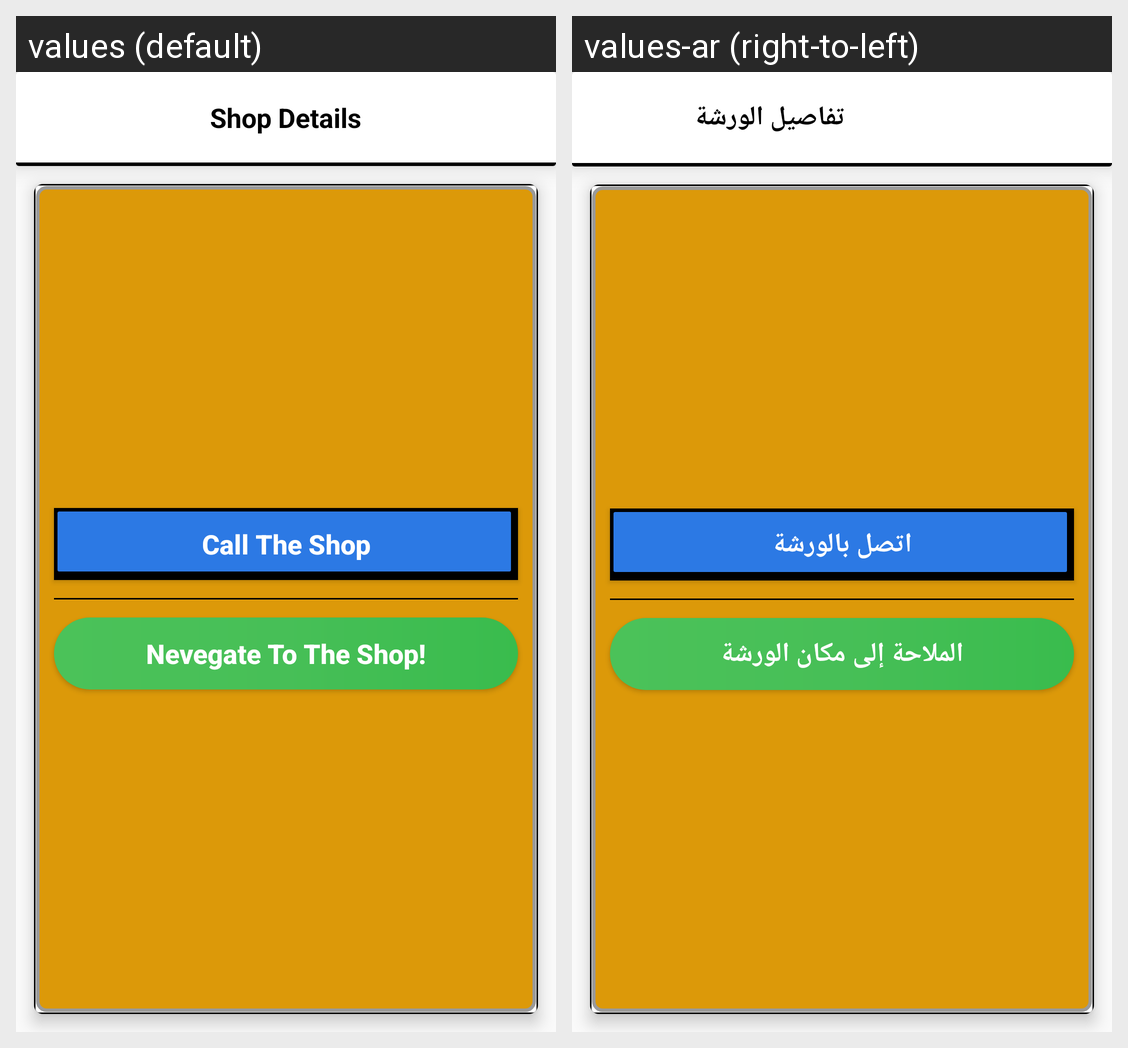

Locale-by-locale string values for the Android screen shown in this grid:
Android screen res/layout/content_order_now.xml rendered under 2 locales, left to right: values (default), values-ar (right-to-left). Device: Nexus 5 (rendered at 1080×1920; each locale shown at half size, 540×960, under a caption strip naming it); theme AppTheme.
Strings drawn on this screen, with the default value and each locale's value (text and hints the layout hard-codes, and strings that could not be matched under every locale, appear in the picture but are not listed):

shop_details
  values: Shop Details
  values-ar: تفاصيل الورشة

btn_call_shop
  values: Call The Shop
  values-ar: اتصل بالورشة

btn_nevegate_shop
  values: Nevegate To The Shop!
  values-ar: الملاحة إلى مكان الورشة
